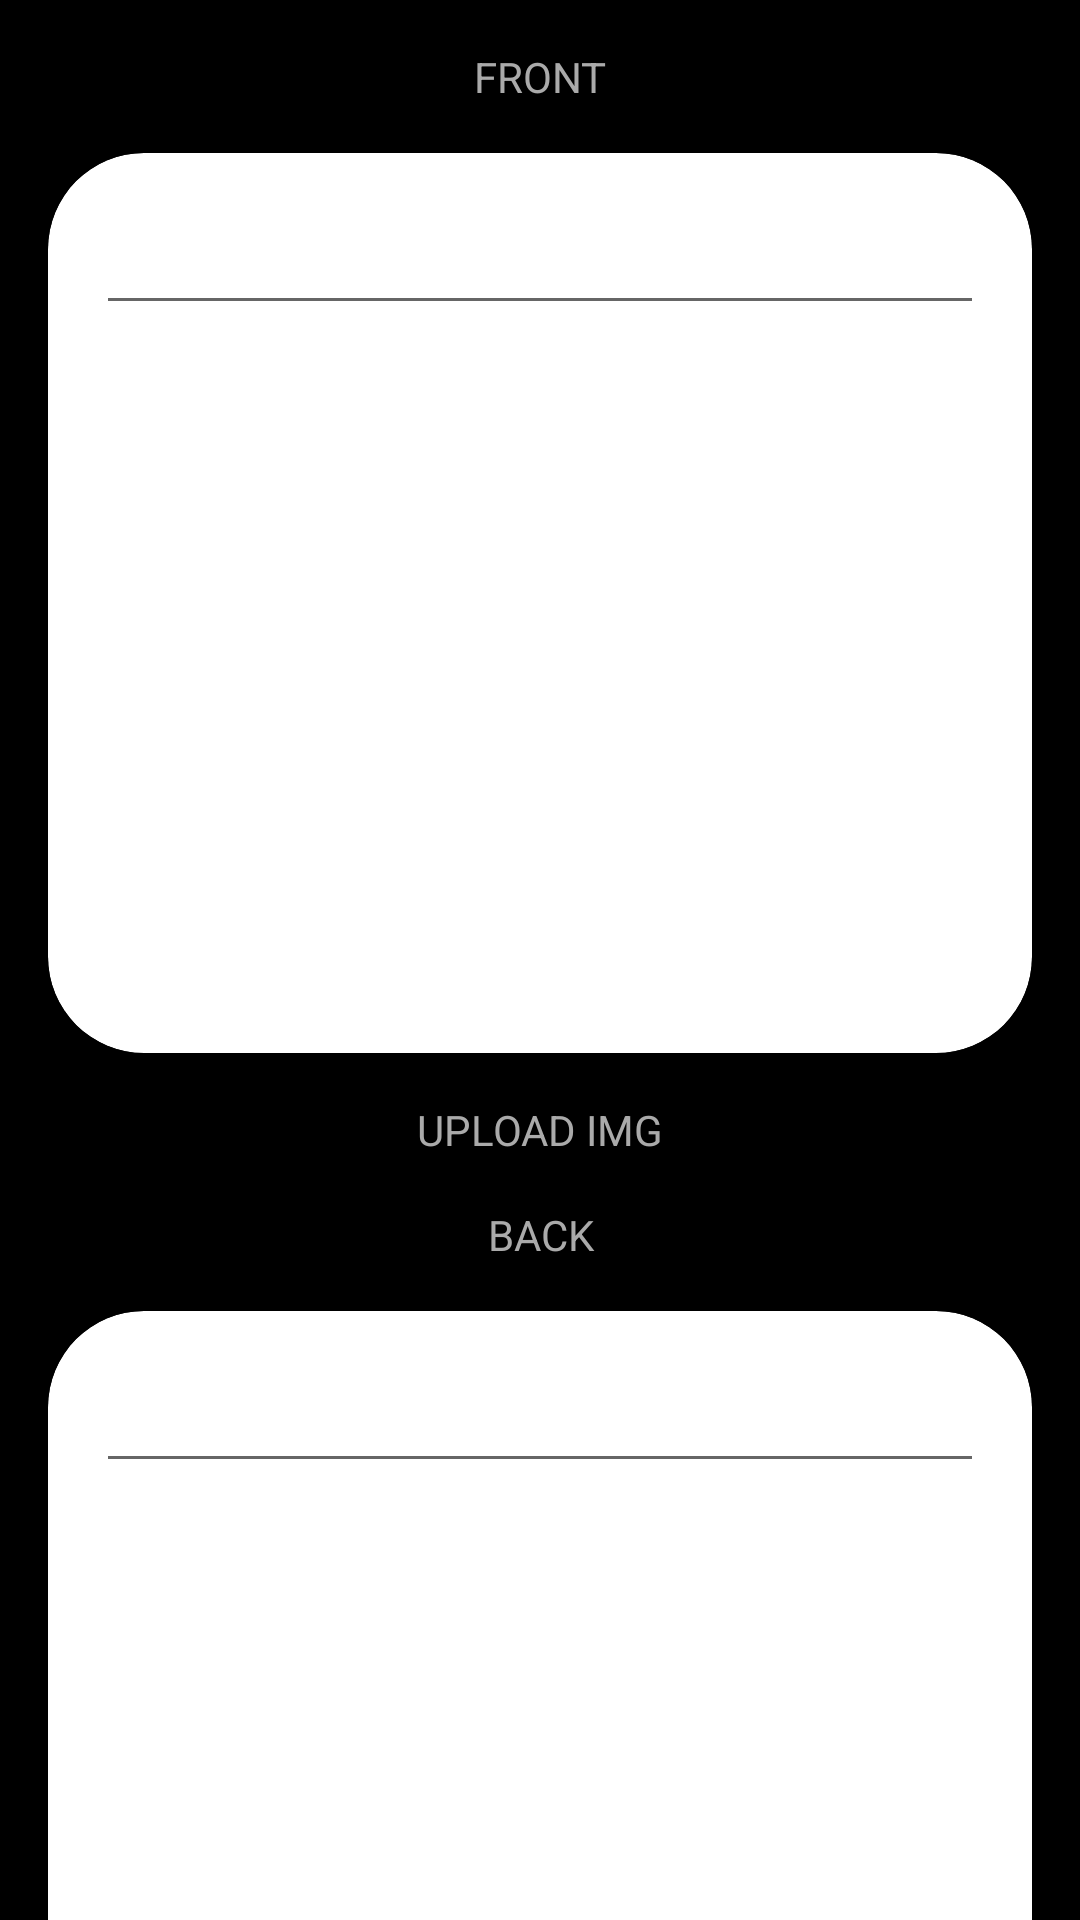

The Android layout XML behind this screen, and the referenced resources:
<!-- AndroidManifest.xml: application theme AppTheme -->
<!-- res/layout/activity_add_flashcard.xml -->
<ScrollView xmlns:android="http://schemas.android.com/apk/res/android"
    xmlns:card_view="http://schemas.android.com/apk/res-auto"
    xmlns:tools="http://schemas.android.com/tools"
    android:id="@+id/flashcard_card_fragment"
    android:layout_width="match_parent"
    android:layout_height="match_parent">

    <LinearLayout
        android:layout_width="match_parent"
        android:layout_height="match_parent"
        android:background="@android:color/black"
        android:orientation="vertical"
        tools:context=".sbj.FlashCardDetailActivity">

        <TextView
            android:layout_width="match_parent"
            android:layout_height="wrap_content"
            android:textColor="@android:color/darker_gray"
            android:layout_marginTop="@dimen/activity_horizontal_margin"
            android:gravity="center_horizontal"
            android:text="FRONT" />

        <androidx.cardview.widget.CardView

            android:id="@+id/card_layout_front"
            android:layout_width="match_parent"
            android:layout_height="300dp"
            android:layout_centerInParent="true"
            android:layout_margin="16dp"
            card_view:cardCornerRadius="32dp">

            <LinearLayout

                android:layout_width="match_parent"
                android:layout_height="match_parent"
                android:orientation="vertical">

                <EditText
                    android:id="@+id/card_text_front"
                    android:layout_width="match_parent"
                    android:layout_height="wrap_content"
                    android:layout_gravity="center_horizontal"
                    android:layout_margin="@dimen/activity_horizontal_margin" />

                <ImageView
                    android:id="@+id/card_image_front"
                    android:layout_width="match_parent"
                    android:layout_height="0dp"
                    android:layout_weight="1"
                    android:adjustViewBounds="true"
                    android:scaleType="fitCenter" />


            </LinearLayout>

        </androidx.cardview.widget.CardView>

        <TextView
            android:id="@+id/pic_front"
            android:textColor="@android:color/darker_gray"
            android:layout_width="match_parent"
            android:layout_height="wrap_content"
            android:gravity="center_horizontal"
            android:text="UPLOAD IMG" />

        <TextView
            android:layout_width="match_parent"
            android:layout_height="wrap_content"
            android:textColor="@android:color/darker_gray"
            android:layout_marginTop="@dimen/activity_horizontal_margin"
            android:gravity="center_horizontal"
            android:text="BACK" />


        <androidx.cardview.widget.CardView

            android:id="@+id/card_layout_back"
            android:layout_width="match_parent"
            android:layout_height="300dp"
            android:layout_centerInParent="true"
            android:layout_margin="16dp"
            card_view:cardCornerRadius="32dp">

            <LinearLayout

                android:layout_width="match_parent"
                android:layout_height="match_parent"
                android:orientation="vertical">

                <EditText
                    android:id="@+id/card_text_back"
                    android:layout_width="match_parent"
                    android:layout_height="wrap_content"
                    android:layout_gravity="center_horizontal"
                    android:layout_margin="@dimen/activity_horizontal_margin" />

                <ImageView
                    android:id="@+id/card_image_back"
                    android:layout_width="match_parent"
                    android:layout_height="0dp"
                    android:layout_weight="1"
                    android:adjustViewBounds="true"
                    android:scaleType="fitCenter" />
            </LinearLayout>


        </androidx.cardview.widget.CardView>

        <TextView
            android:id="@+id/pic_back"
            android:layout_width="match_parent"
            android:textColor="@android:color/darker_gray"
            android:layout_height="wrap_content"
            android:layout_marginRight="@dimen/activity_horizontal_margin"
            android:gravity="center_horizontal"
            android:text="UPLOAD IMG" />


    </LinearLayout>
</ScrollView>
<!-- resources referenced by this layout -->
<resources>
  <dimen name="activity_horizontal_margin">16dp</dimen>
  <style name="AppTheme" parent="Theme.AppCompat.Light.DarkActionBar">
          
          <item name="colorPrimary">@color/colorAccent</item>
          <item name="colorPrimaryDark">@color/colorPrimaryDark</item>
          <item name="colorAccent">@color/colorPrimary</item>
  
      </style>
  <color name="colorAccent">#fbc02d</color>
  <color name="colorPrimaryDark">#c49000</color>
  <color name="colorPrimary">#ff9800</color>
</resources>
